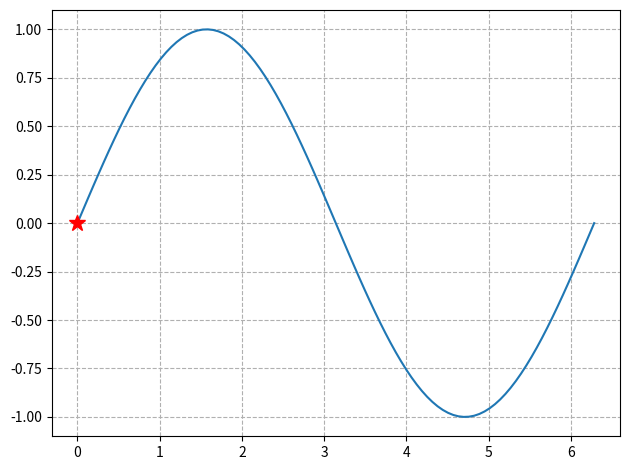

Generate this figure with matplotlib: (Note: this script raises an exception after producing the figure.)
import numpy as np
import matplotlib.pyplot as plt
import matplotlib.animation as animation


def update_points(num):
    if num % 5 == 0:
        point_ani.set_marker("*")
        point_ani.set_markersize(12)
    else:
        point_ani.set_marker("o")
        point_ani.set_markersize(8)

    point_ani.set_data(x[num], y[num])
    text_pt.set_text("x=%.3f, y=%.3f" % (x[num], y[num]))
    return point_ani, text_pt,


x = np.linspace(0, 2 * np.pi, 100)
y = np.sin(x)

fig = plt.figure(tight_layout=True)
plt.plot(x, y)
point_ani, = plt.plot(x[0], y[0], "ro")
plt.grid(ls="--")
text_pt = plt.text(4, 0.8, '', fontsize=16)

ani = animation.FuncAnimation(fig, update_points, np.arange(0, 100), interval=100, blit=True)

# ani.save('sin_test3.gif', writer='imagemagick', fps=10)
plt.show()